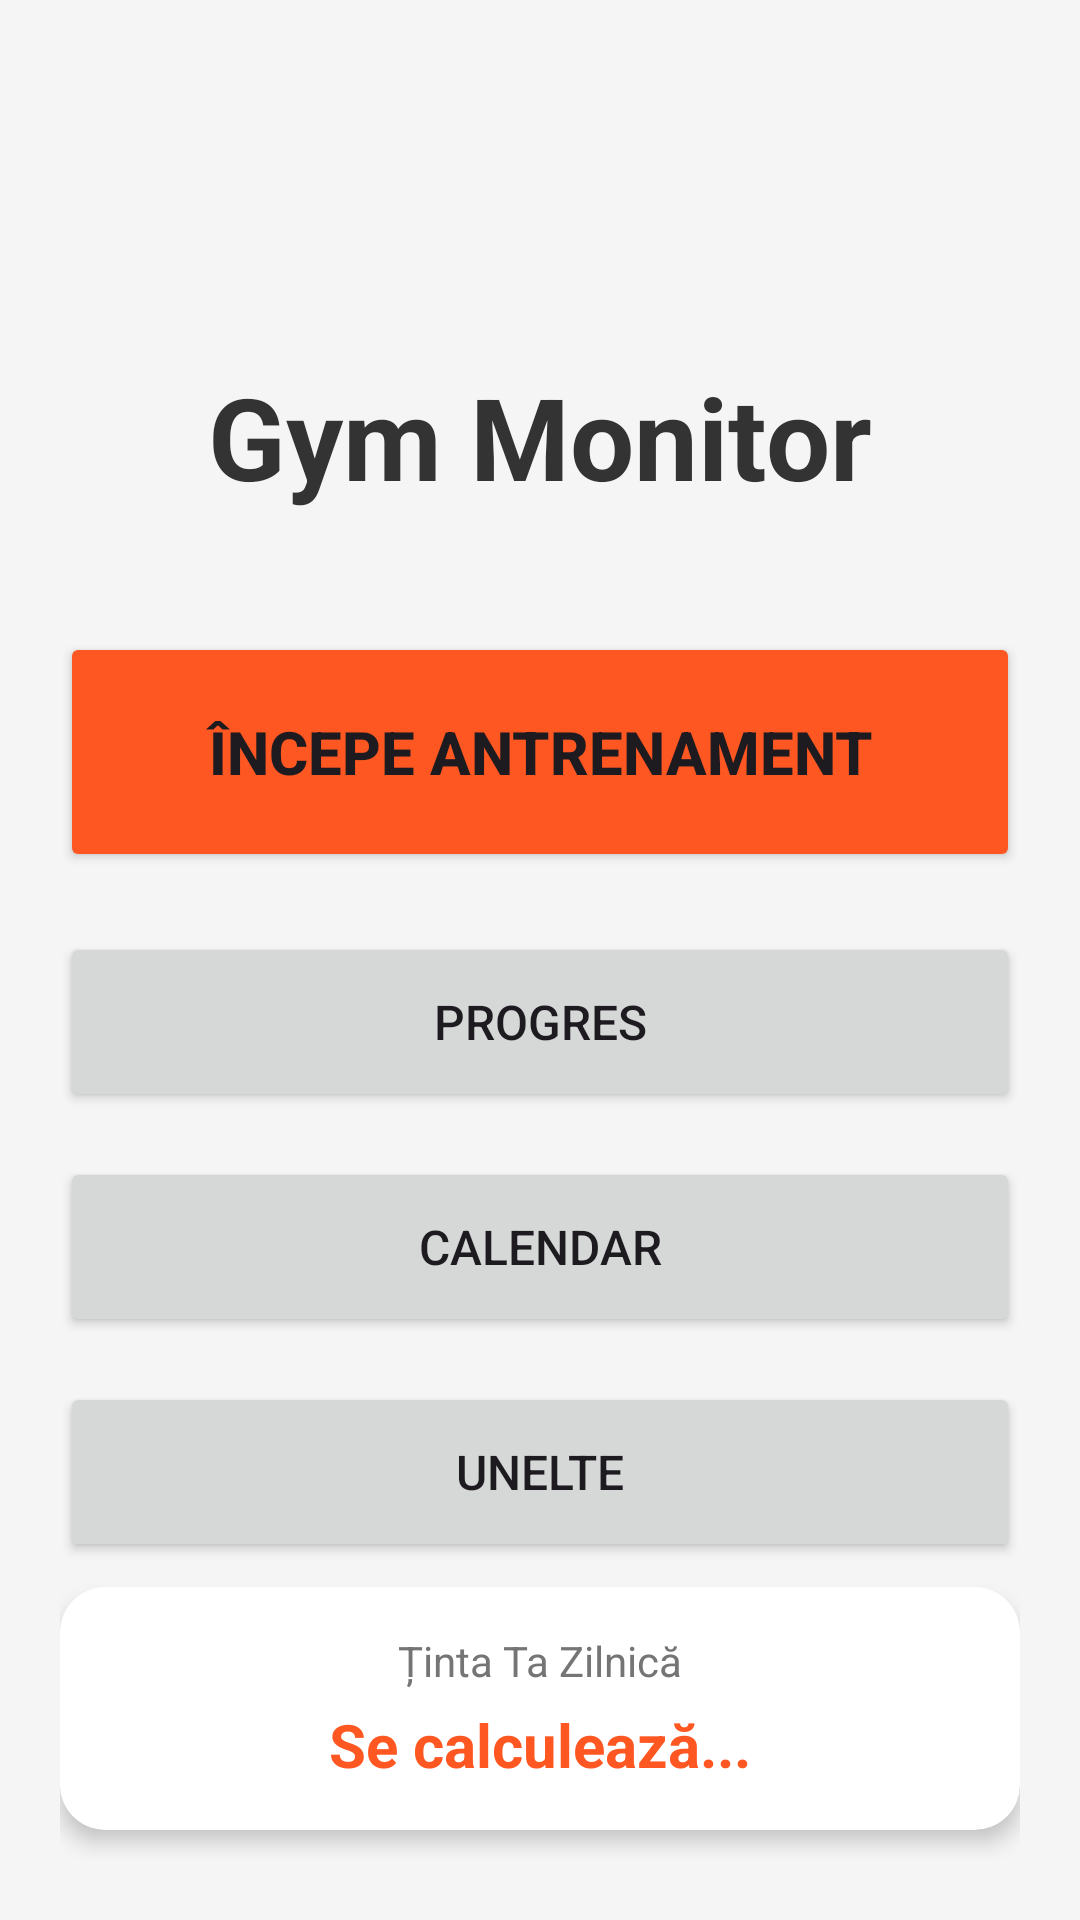

Produce the Android XML layout that renders to this screen, including the resource entries it uses.
<!-- AndroidManifest.xml: application theme Theme.GymMonitor -->
<!-- res/layout/activity_main.xml -->
<?xml version="1.0" encoding="utf-8"?>
<RelativeLayout xmlns:android="http://schemas.android.com/apk/res/android"
    xmlns:app="http://schemas.android.com/apk/res-auto"
    android:layout_width="match_parent"
    android:layout_height="match_parent"
    android:padding="20dp"
    android:background="#F5F5F5">

    <ImageButton
        android:id="@+id/btnProfileIcon"
        android:layout_width="50dp"
        android:layout_height="50dp"
        android:src="@drawable/ic_profile_icon"
        android:background="?attr/selectableItemBackgroundBorderless"
        android:layout_alignParentEnd="true"
        android:layout_alignParentTop="true"
        android:layout_marginTop="10dp"
        android:contentDescription="Profil Utilizator"
        android:scaleType="fitCenter"/>

    <androidx.cardview.widget.CardView
        android:id="@+id/cardCalories"
        android:layout_width="match_parent"
        android:layout_height="wrap_content"
        android:layout_alignParentBottom="true"
        android:layout_marginBottom="10dp"
        app:cardCornerRadius="15dp"
        app:cardElevation="4dp"
        app:cardBackgroundColor="#FFFFFF">

        <LinearLayout
            android:layout_width="match_parent"
            android:layout_height="wrap_content"
            android:orientation="vertical"
            android:padding="15dp"
            android:gravity="center">

            <TextView
                android:layout_width="wrap_content"
                android:layout_height="wrap_content"
                android:text="Ținta Ta Zilnică"
                android:textSize="14sp"
                android:textColor="#757575"
                android:layout_marginBottom="5dp"/>

            <TextView
                android:id="@+id/tvCalorieRecommendation"
                android:layout_width="wrap_content"
                android:layout_height="wrap_content"
                android:text="Se calculează..."
                android:textSize="20sp"
                android:textStyle="bold"
                android:textColor="#FF5722"
                android:textAlignment="center"/>
        </LinearLayout>
    </androidx.cardview.widget.CardView>

    <LinearLayout
        android:layout_width="match_parent"
        android:layout_height="wrap_content"
        android:orientation="vertical"
        android:layout_alignParentTop="true"
        android:layout_marginTop="100dp"
        android:gravity="center_horizontal">

        <TextView
            android:id="@+id/tvTitle"
            android:layout_width="wrap_content"
            android:layout_height="wrap_content"
            android:text="Gym Monitor"
            android:textSize="38sp"
            android:textStyle="bold"
            android:textColor="#333333"
            android:layout_marginBottom="40dp"/>

        <Button
            android:id="@+id/btnWorkout"
            android:layout_width="match_parent"
            android:layout_height="80dp"
            android:text="Începe Antrenament"
            android:textSize="20sp"
            android:textStyle="bold"
            android:backgroundTint="#FF5722"
            android:layout_marginBottom="20dp"/>

        <Button
            android:id="@+id/btnProgressHub"
            android:layout_width="match_parent"
            android:layout_height="60dp"
            android:text="Progres"
            android:textSize="16sp"
            android:layout_marginBottom="15dp"/>

        <Button
            android:id="@+id/btnCalendar"
            android:layout_width="match_parent"
            android:layout_height="60dp"
            android:text="Calendar"
            android:textSize="16sp"
            android:layout_marginBottom="15dp"/>

        <Button
            android:id="@+id/btnTools"
            android:layout_width="match_parent"
            android:layout_height="60dp"
            android:text="Unelte"
            android:textSize="16sp"/>

    </LinearLayout>

</RelativeLayout>
<!-- resources referenced by this layout -->
<resources>
  <style name="Theme.GymMonitor" parent="Base.Theme.GymMonitor" />
  <style name="Base.Theme.GymMonitor" parent="Theme.Material3.DayNight.NoActionBar">
          
          
      </style>
</resources>
